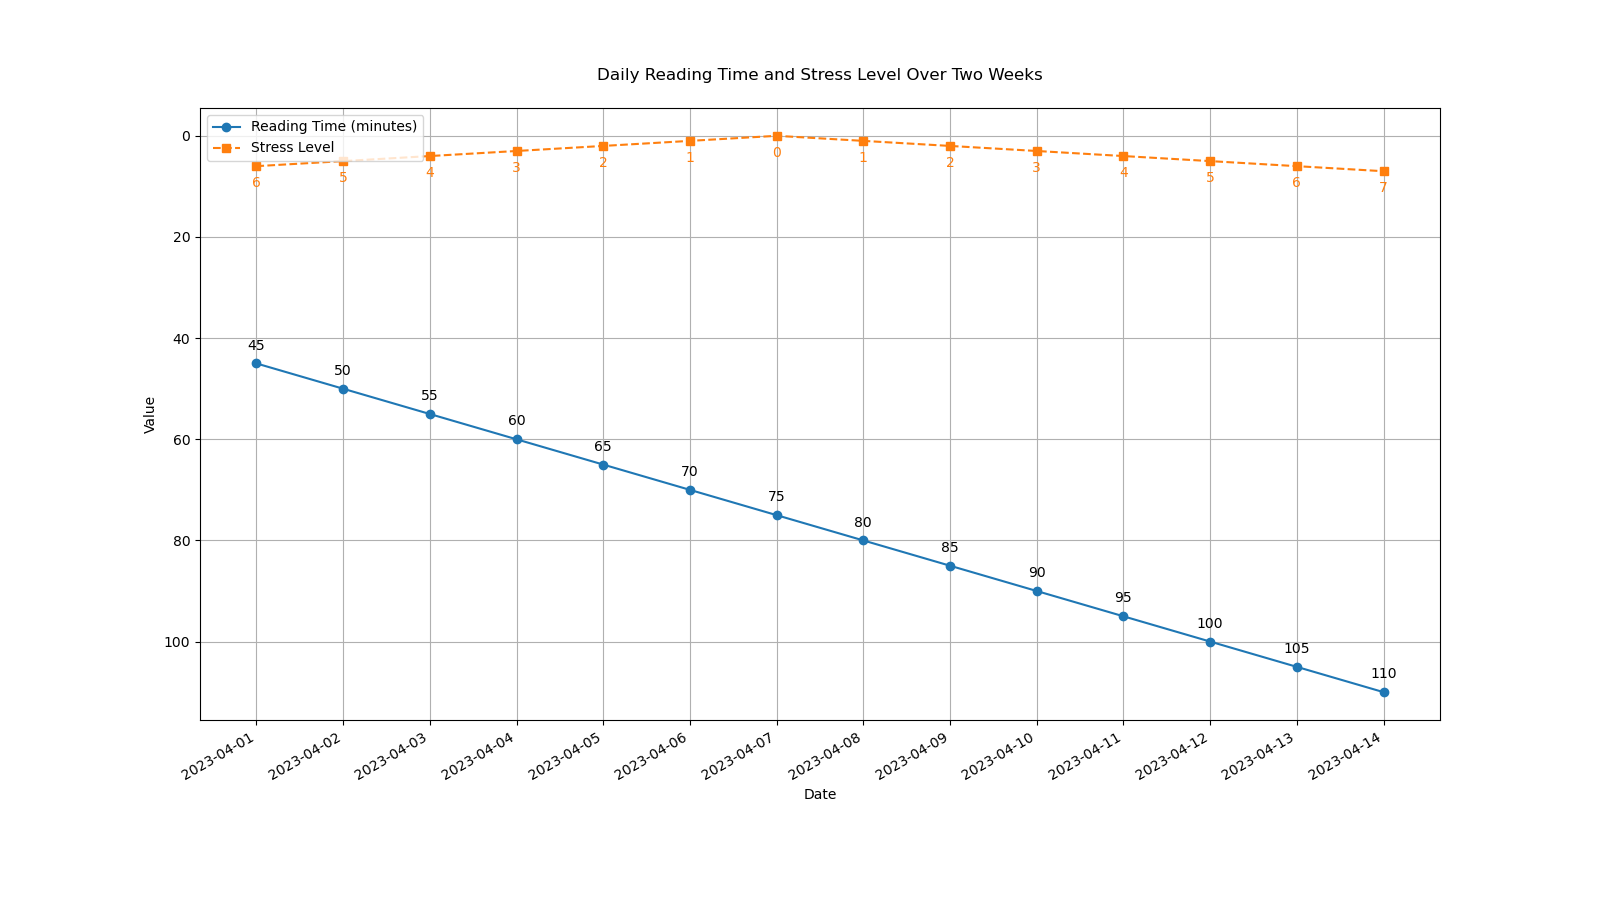

Values plotted in this chart, from the file beside it:
Date, Reading Time (minutes), Stress Level
2023-04-01, 45, 6
2023-04-02, 50, 5
2023-04-03, 55, 4
2023-04-04, 60, 3
2023-04-05, 65, 2
2023-04-06, 70, 1
2023-04-07, 75, 0
2023-04-08, 80, 1
2023-04-09, 85, 2
2023-04-10, 90, 3
2023-04-11, 95, 4
2023-04-12, 100, 5
2023-04-13, 105, 6
2023-04-14, 110, 7
